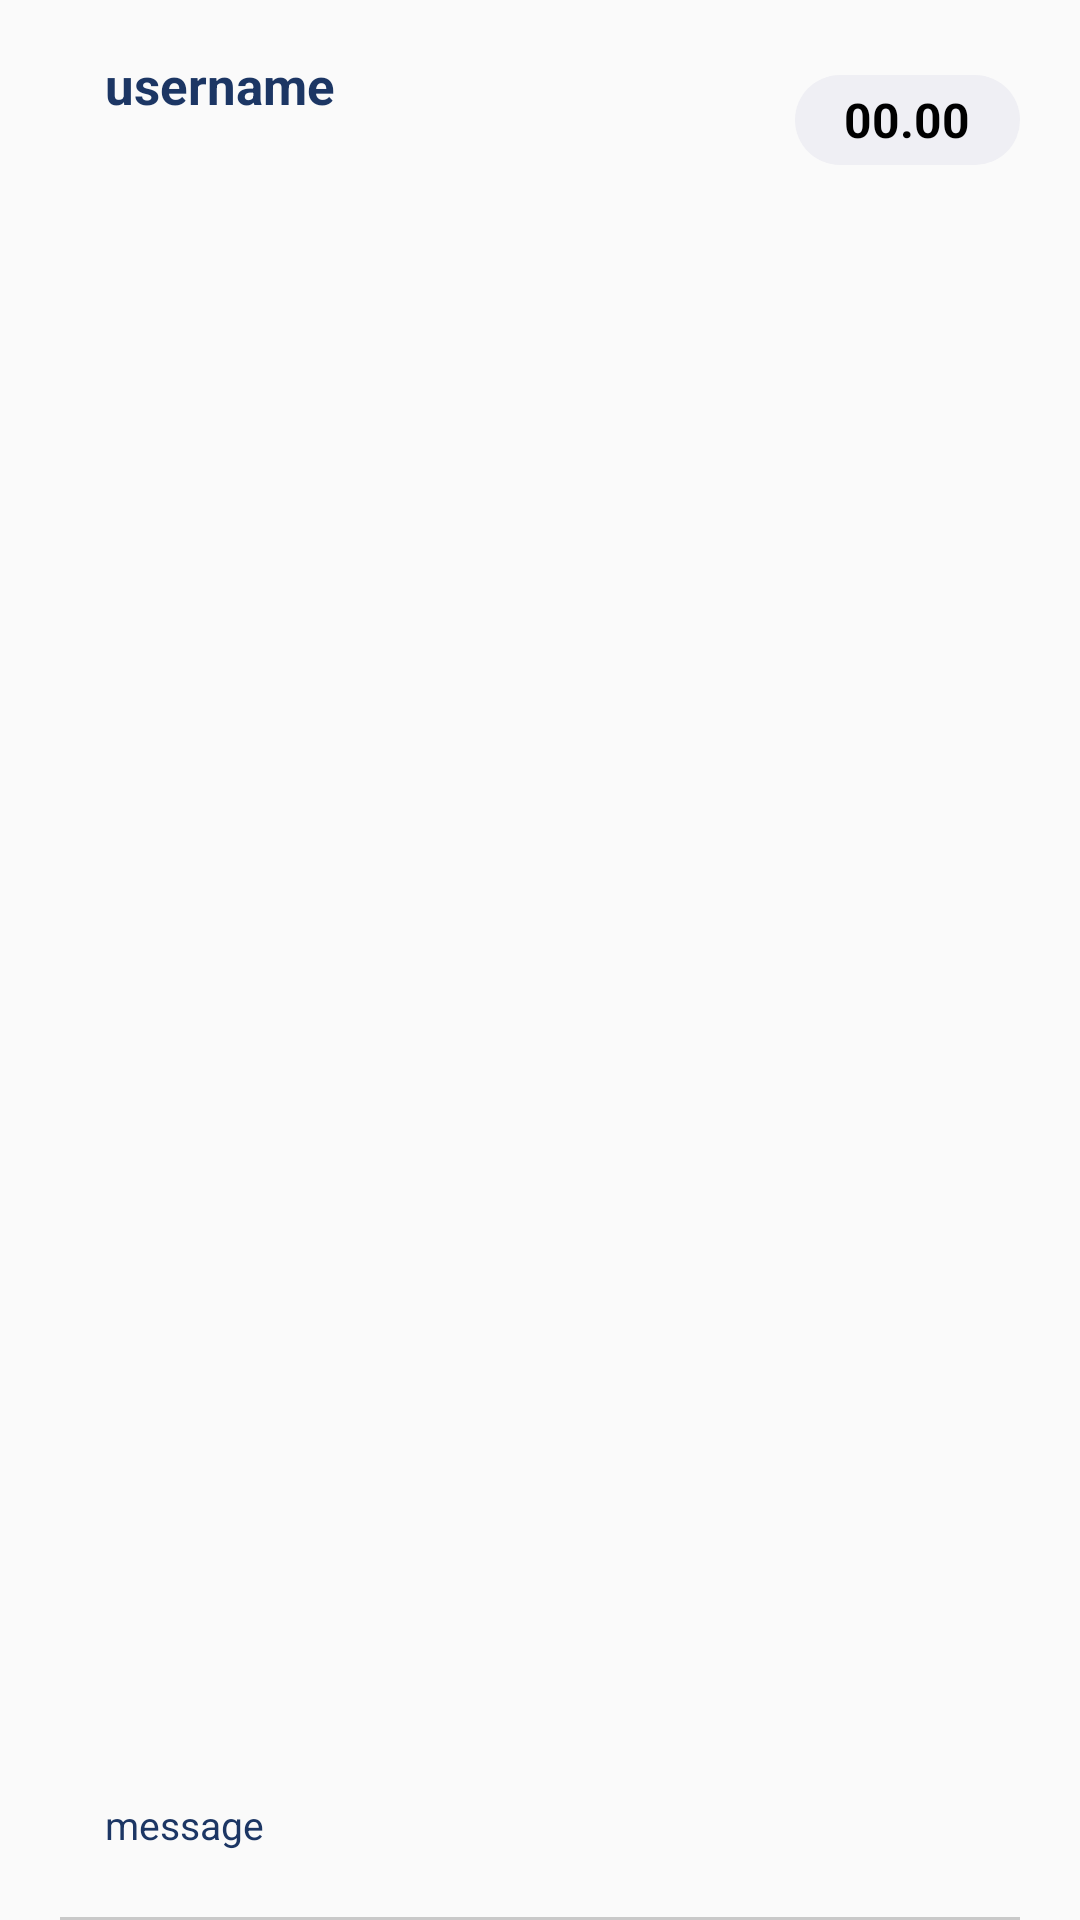

Produce the Android XML layout that renders to this screen, including the resource entries it uses.
<!-- AndroidManifest.xml: application theme AppTheme -->
<!-- res/layout/dilaog_view.xml -->
<?xml version="1.0" encoding="utf-8"?>
<RelativeLayout
    xmlns:android="http://schemas.android.com/apk/res/android"
    xmlns:app="http://schemas.android.com/apk/res-auto"
    xmlns:tools="http://schemas.android.com/tools"
    android:id="@+id/dialog_rl"
    android:layout_width="match_parent"
    android:layout_height="@dimen/scan_result_view_height" >

    <ImageView
        android:id="@+id/photo_user_iv"
        android:layout_width="@dimen/scan_result_iv_width"
        android:layout_height="@dimen/scan_result_iv_height"
        android:layout_marginStart="@dimen/scan_result_iv_margin_start"
        android:layout_marginTop="@dimen/scan_result_iv_margin_top"
        android:layout_marginBottom="@dimen/scan_result_iv_margin_bottom"
        app:srcCompat="@drawable/dialog_view_image_corner"
        tools:ignore="ContentDescription" />

    <TextView
        android:id="@+id/username_tv"
        android:layout_width="wrap_content"
        android:layout_height="wrap_content"
        android:layout_marginStart="@dimen/scan_result_auto_number_tv_margin_start"
        android:layout_marginTop="@dimen/scan_result_auto_number_tv_margin_top"
        android:layout_toEndOf="@+id/photo_user_iv"
        android:text="@string/username"
        android:textColor="@color/darkSlateBlue"
        android:textSize="@dimen/text_size_17"
        android:textStyle="bold" />

    <TextView
        android:id="@+id/message_tv"
        android:layout_width="wrap_content"
        android:layout_height="wrap_content"
        android:layout_alignStart="@id/username_tv"
        android:layout_alignParentBottom="true"
        android:layout_marginBottom="@dimen/scan_result_date_tv_margin_bottom"
        android:text="@string/dialog_message"
        android:textColor="@color/darkSlateBlue"
        android:textSize="@dimen/text_size_13" />

    <View
        android:id="@+id/divider"
        android:layout_width="match_parent"
        android:layout_height="@dimen/divider_height"
        android:layout_alignParentStart="true"
        android:layout_alignParentBottom="true"
        android:layout_marginStart="@dimen/scan_result_view_divider_margin_start"
        android:layout_marginEnd="@dimen/scan_result_view_divider_margin_end"
        android:alpha="0.8"
        android:background="@color/pinkishGrey" />

    <TextView
        android:id="@+id/dialog_time_tv"
        android:layout_width="@dimen/scan_accuracy_tv_width"
        android:layout_height="@dimen/scan_accuracy_tv_height"
        android:layout_alignParentEnd="true"
        android:layout_marginTop="@dimen/scan_result_view_accuracy_tv_margin_top"
        android:layout_marginEnd="@dimen/scan_result_view_accuracy_tv_margin_end"
        android:layout_marginBottom="@dimen/scan_result_view_accuracy_tv_margin_bottom"
        android:background="@drawable/accuracy_shape"
        android:gravity="center"
        android:text="@string/time_default"
        android:textColor="@color/black"
        android:textSize="@dimen/text_size_16"
        android:textStyle="bold"
        tools:ignore="RelativeOverlap" />
</RelativeLayout>
<!-- resources referenced by this layout -->
<resources>
  <color name="black">#000000</color>
  <color name="darkSlateBlue">#1c3664</color>
  <color name="pinkishGrey">#bdbdbd</color>
  <dimen name="divider_height">1dp</dimen>
  <dimen name="scan_accuracy_tv_height">30dp</dimen>
  <dimen name="scan_accuracy_tv_width">75dp</dimen>
  <dimen name="scan_result_auto_number_tv_margin_start">15dp</dimen>
  <dimen name="scan_result_auto_number_tv_margin_top">17dp</dimen>
  <dimen name="scan_result_date_tv_margin_bottom">23dp</dimen>
  <dimen name="scan_result_iv_height">0dp</dimen>
  <dimen name="scan_result_iv_margin_bottom">20dp</dimen>
  <dimen name="scan_result_iv_margin_start">20dp</dimen>
  <dimen name="scan_result_iv_margin_top">20dp</dimen>
  <dimen name="scan_result_iv_width">0dp</dimen>
  <dimen name="scan_result_view_accuracy_tv_margin_bottom">25dp</dimen>
  <dimen name="scan_result_view_accuracy_tv_margin_end">20dp</dimen>
  <dimen name="scan_result_view_accuracy_tv_margin_top">25dp</dimen>
  <dimen name="scan_result_view_divider_margin_end">20dp</dimen>
  <dimen name="scan_result_view_divider_margin_start">20dp</dimen>
  <dimen name="scan_result_view_height">80dp</dimen>
  <dimen name="text_size_13">13sp</dimen>
  <dimen name="text_size_16">16sp</dimen>
  <dimen name="text_size_17">17sp</dimen>
  <!-- drawable accuracy_shape (drawable) -->
  <?xml version="1.0" encoding="utf-8"?>
  <shape xmlns:android="http://schemas.android.com/apk/res/android">
      <solid android:color="@color/paleGrey" />
      <corners android:radius="@dimen/accuracy_shape_radius" />
  </shape>
  <string name="dialog_message">message</string>
  <string name="time_default">00.00</string>
  <string name="username">username</string>
  <style name="AppTheme" parent="Theme.AppCompat.Light.DarkActionBar">
          
          <item name="colorPrimary">@color/colorPrimary</item>
          <item name="colorPrimaryDark">@color/colorPrimaryDark</item>
          <item name="colorAccent">@color/colorAccent</item>
      </style>
  <color name="paleGrey">#efeff4</color>
  <dimen name="accuracy_shape_radius">15dp</dimen>
  <color name="colorPrimary">#008577</color>
  <color name="colorPrimaryDark">#00574B</color>
  <color name="colorAccent">#D81B60</color>
</resources>
